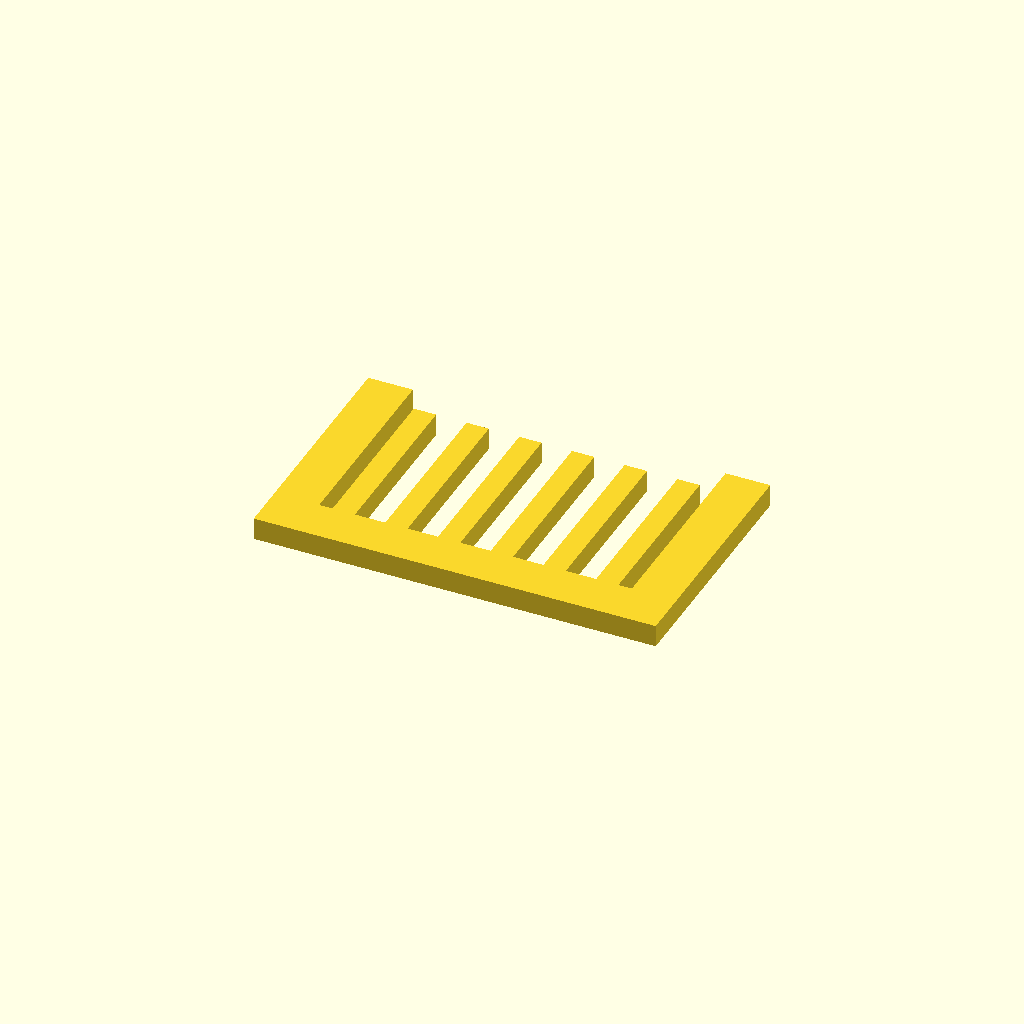
Cell 1: the model at its default parameters.
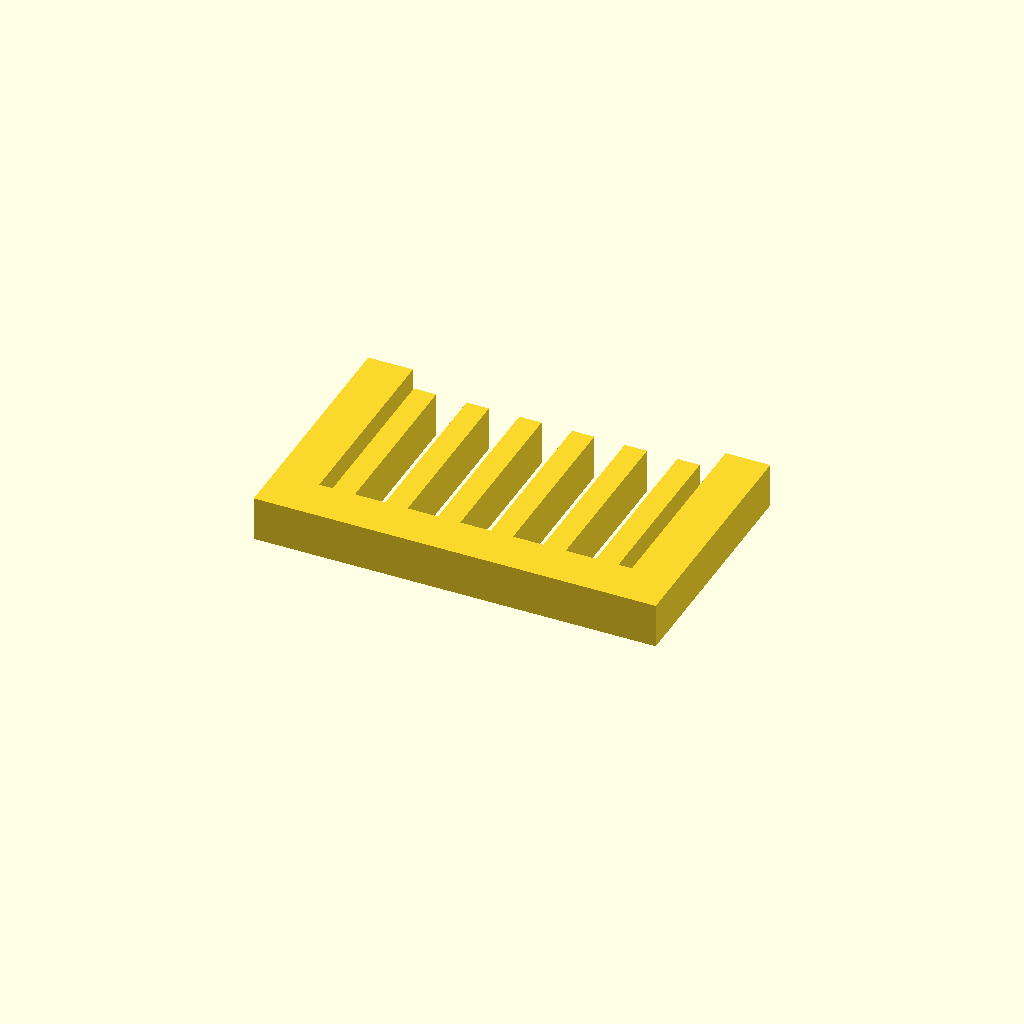
Cell 2: the same model with profile_height = 10.
All cells are drawn from one camera (rotation 55°, 0°, 25°, orthographic, colour scheme Cornfield), so only the parameter changes between them.
OpenSCAD source file optional_data/data/sketch1/guardgrids/part_0088.scad:
$fn = 32;

// ----------------------------------------------------------------------
// Guard grille: 6 slats over a 90 x 55 mm plate
// ----------------------------------------------------------------------

// --- parameters (mm) ---
profile_height = 5;       // extrusion height
profile_points = 32;      // points of the closed outline

profile = [[0, 0], [90, 0], [90, 55], [80, 55], [80, 10], [77, 10], [77, 49], [72, 49], [72, 10], [65.2, 10], [65.2, 49], [60.2, 49], [60.2, 10], [53.4, 10], [53.4, 49], [48.4, 49], [48.4, 10], [41.6, 10], [41.6, 49], [36.6, 49], [36.6, 10], [29.8, 10], [29.8, 49], [24.8, 49], [24.8, 10], [18, 10], [18, 49], [13, 49], [13, 10], [10, 10], [10, 55], [0, 55]];  // single closed polygon, 32 points, counter clockwise

// --- the one profile operation ---
linear_extrude(height = profile_height) polygon(points = profile);
Customizer parameters (derived from the source; name, type, default, range or options):
profile_height: number, default 5
profile_points: number, default 32
